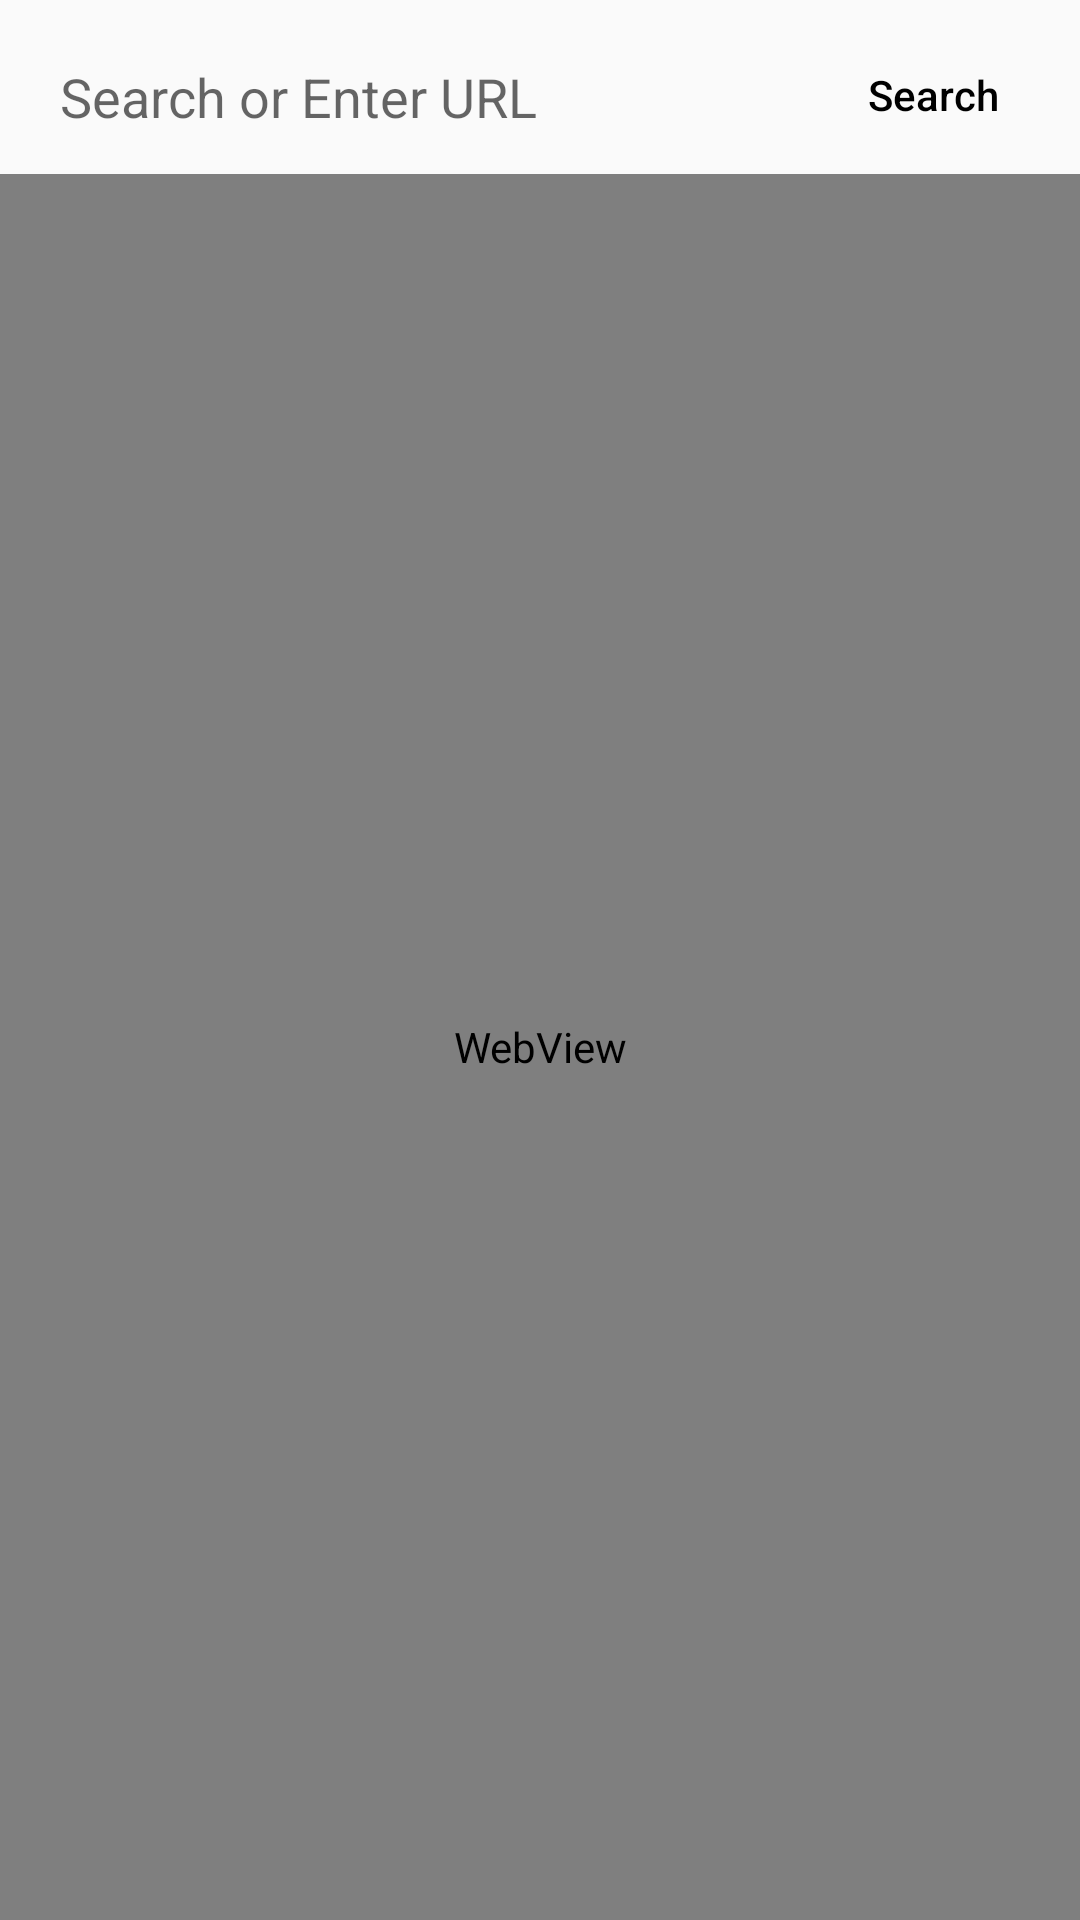

The Android layout XML behind this screen, and the referenced resources:
<!-- AndroidManifest.xml: application theme AppTheme -->
<!-- res/layout/activity_urlsearch.xml -->
<?xml version="1.0" encoding="utf-8"?>
<RelativeLayout xmlns:android="http://schemas.android.com/apk/res/android"
    xmlns:app="http://schemas.android.com/apk/res-auto"
    xmlns:tools="http://schemas.android.com/tools"
    android:layout_width="match_parent"
    android:layout_height="match_parent"
    tools:context=".URLSearch">


    <EditText
        android:id="@+id/search_ed"
        android:layout_width="wrap_content"
        android:layout_height="wrap_content"
        android:hint="@string/serarch"
        android:background="@drawable/btn_bg"
        android:padding="15dp"
        android:layout_marginStart="5dp"
        android:layout_marginTop="5dp"
        android:layout_marginEnd="5dp"
        android:layout_toStartOf="@+id/search_btn"
        android:layout_alignParentTop="true"
        android:layout_alignParentStart="true"
        android:textColor="#000080"/>

    <Button
        android:id="@+id/search_btn"
        android:layout_width="wrap_content"
        android:layout_height="wrap_content"
        android:text="@string/serarch_btn"
        android:padding="17dp"
        android:layout_marginEnd="5dp"
        android:layout_marginTop="5dp"
        android:background="@drawable/btn_bg"
        android:layout_alignParentEnd="true"
        android:layout_alignParentTop="true"
        android:textColor="@android:color/black"
        android:textAllCaps="false"/>

    <WebView
        android:id="@+id/search_webview"
        android:layout_width="match_parent"
        android:layout_height="match_parent"
        android:layout_alignParentEnd="true"
        android:layout_alignParentBottom="true"
        android:layout_alignParentStart="true"
        android:layout_below="@id/search_btn"/>


</RelativeLayout>
<!-- resources referenced by this layout -->
<resources>
  <string name="serarch">Search or Enter URL</string>
  <string name="serarch_btn">Search</string>
  <style name="AppTheme" parent="Theme.AppCompat.Light.NoActionBar">
          
          <item name="colorPrimary">#000080</item>
          <item name="colorPrimaryDark">#000080</item>
          <item name="colorAccent">#000080</item>
      </style>
</resources>
